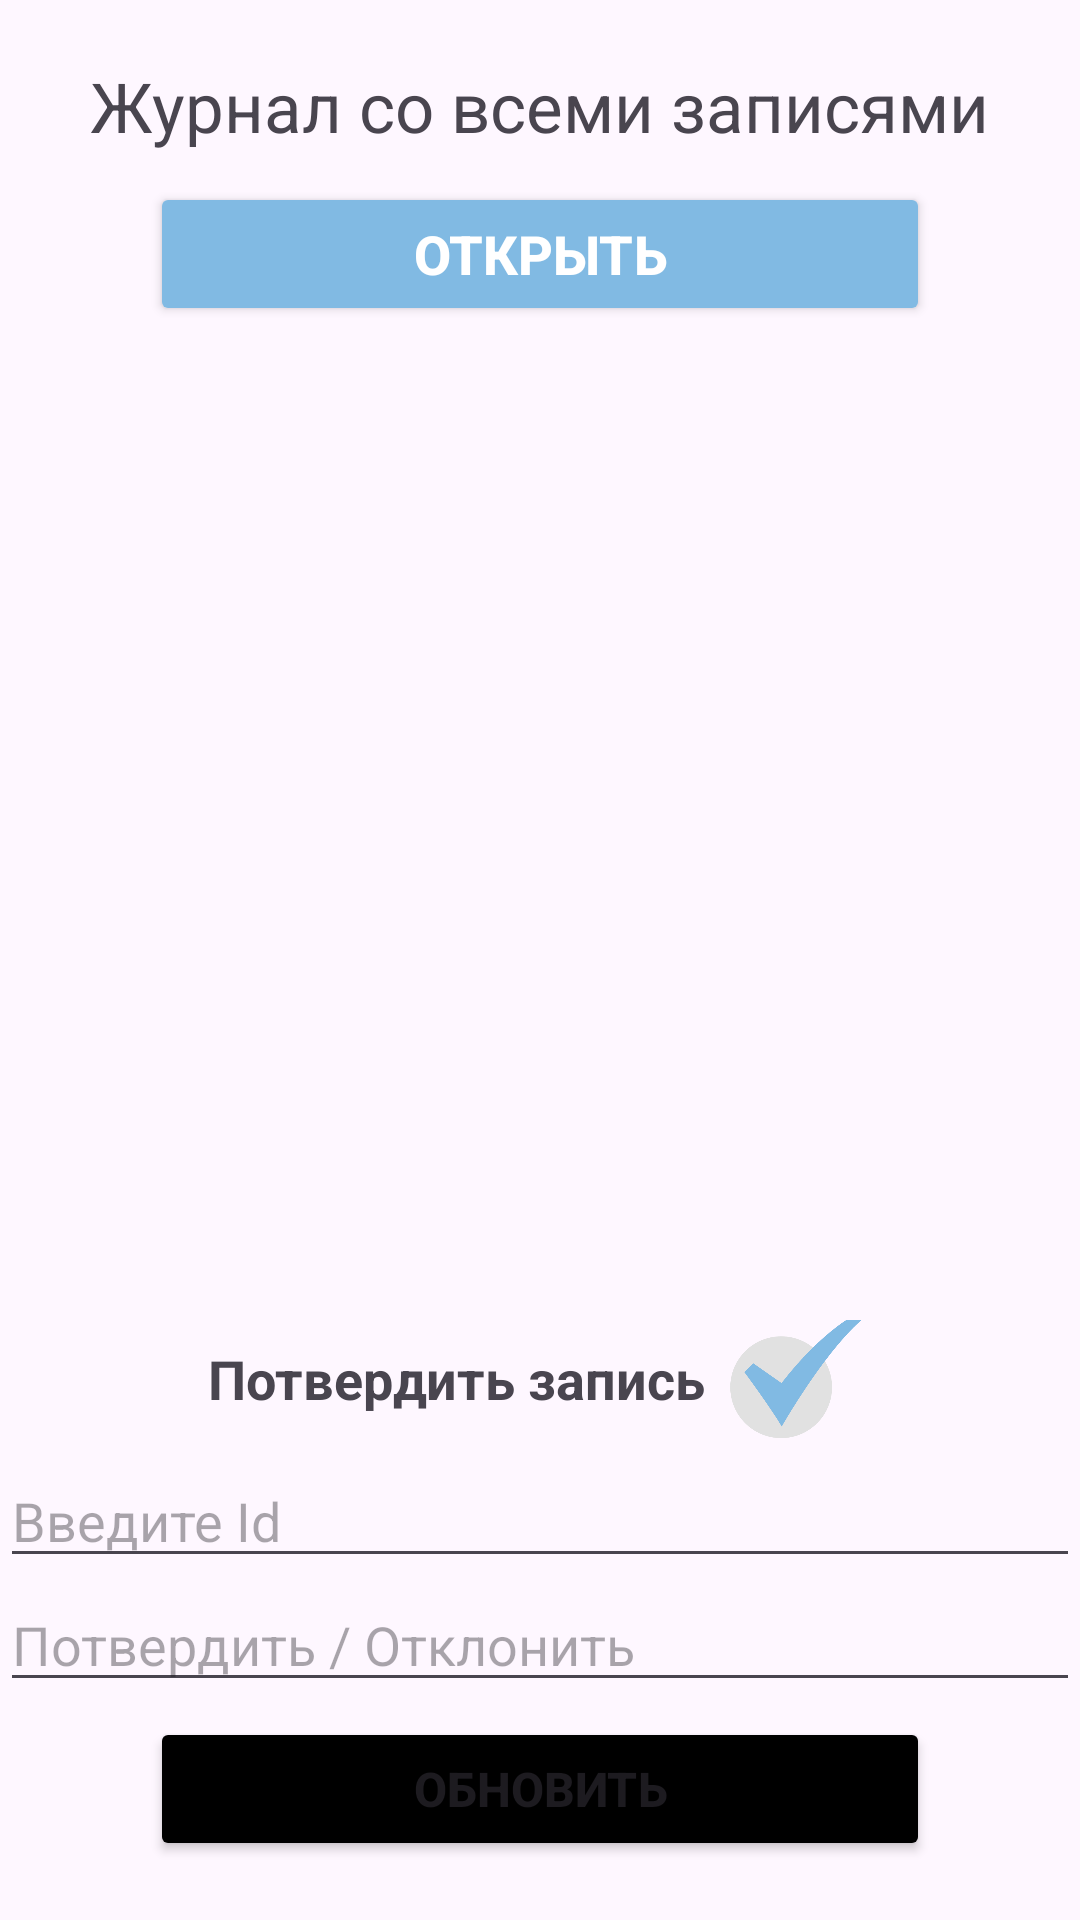

This screen was rendered from an Android layout file. Write that file and the resources it references.
<!-- AndroidManifest.xml: application theme Theme.CourseWorkSlomov -->
<!-- res/layout/activity_employee.xml -->
<?xml version="1.0" encoding="utf-8"?>
<LinearLayout xmlns:android="http://schemas.android.com/apk/res/android"
    android:layout_width="match_parent"
    android:layout_height="match_parent"
    xmlns:app="http://schemas.android.com/apk/res-auto"
    android:orientation="vertical"
    android:layout_marginHorizontal="16dp">

    <TextView
        android:layout_width="wrap_content"
        android:layout_height="wrap_content"
        android:layout_gravity="center"
        android:layout_marginTop="20dp"
        android:textSize="23sp"
        android:text="@string/magazine_text" />

    <Button
        android:id="@+id/button_open"
        android:layout_width="match_parent"
        android:layout_height="wrap_content"
        android:layout_marginHorizontal="50dp"
        android:layout_marginTop="10dp"
        android:textStyle="bold"
        android:textSize="18sp"
        android:backgroundTint="@color/main_blue"
        android:textColor="@color/white"
        android:text="@string/open" />

    <ListView
        android:id="@+id/patientListView"
        android:layout_width="match_parent"
        android:layout_height="300dp"
        android:layout_marginTop="16dp" />

    <LinearLayout
        android:layout_width="match_parent"
        android:layout_height="wrap_content"
        android:layout_marginTop="10dp"
        android:gravity="center"
        android:orientation="horizontal">

        <TextView
            android:layout_width="wrap_content"
            android:layout_height="wrap_content"
            android:text="@string/confirm_entry"
            android:textSize="18sp"
            android:textStyle="bold" />

        <ImageView
            android:layout_width="50dp"
            android:layout_height="50dp"
            android:layout_marginLeft="5dp"
            android:src="@drawable/check" />

    </LinearLayout>

    <EditText
        android:id="@+id/editTextId"
        android:layout_width="match_parent"
        android:layout_height="wrap_content"
        android:hint="@string/enter_id_text" />

    <EditText
        android:id="@+id/editTextReception"
        android:layout_width="match_parent"
        android:layout_height="wrap_content"
        android:hint="@string/approve_reject_text" />

    <Button
        android:id="@+id/button_update"
        android:layout_width="match_parent"
        android:layout_height="wrap_content"
        android:layout_marginTop="5dp"
        android:layout_marginHorizontal="50dp"
        android:textStyle="bold"
        android:textSize="16sp"
        android:backgroundTint="@color/black"
        android:text="@string/refresh" />

    <Button
        android:id="@+id/backBackEM"
        android:layout_width="match_parent"
        android:layout_height="wrap_content"
        android:backgroundTint="@color/transparent"
        android:layout_marginHorizontal="100dp"
        android:layout_marginTop="10dp"
        android:textSize="16sp"
        android:text="@string/back"
        android:layout_alignParentBottom="true"
        android:textColor="@color/black" />

</LinearLayout>
<!-- resources referenced by this layout -->
<resources>
  <color name="black">#FF000000</color>
  <color name="main_blue">#81bae3</color>
  <color name="transparent">#00FFFFFF</color>
  <color name="white">#FFFFFFFF</color>
  <!-- drawable check: png bitmap (drawable, 17250 bytes) -->
  <string name="approve_reject_text">Потвердить / Отклонить</string>
  <string name="back">Назад</string>
  <string name="confirm_entry">Потвердить запись</string>
  <string name="enter_id_text">Введите Id</string>
  <string name="magazine_text">Журнал со всеми записями</string>
  <string name="open">Открыть</string>
  <string name="refresh">Обновить</string>
  <style name="Theme.CourseWorkSlomov" parent="Base.Theme.CourseWorkSlomov" />
  <style name="Base.Theme.CourseWorkSlomov" parent="Theme.Material3.DayNight.NoActionBar">
          <item name="android:statusBarColor" tools:targetApi="l"> @color/main_blue</item>
          <item name="android:navigationBarColor"> @color/white</item>
      </style>
</resources>
